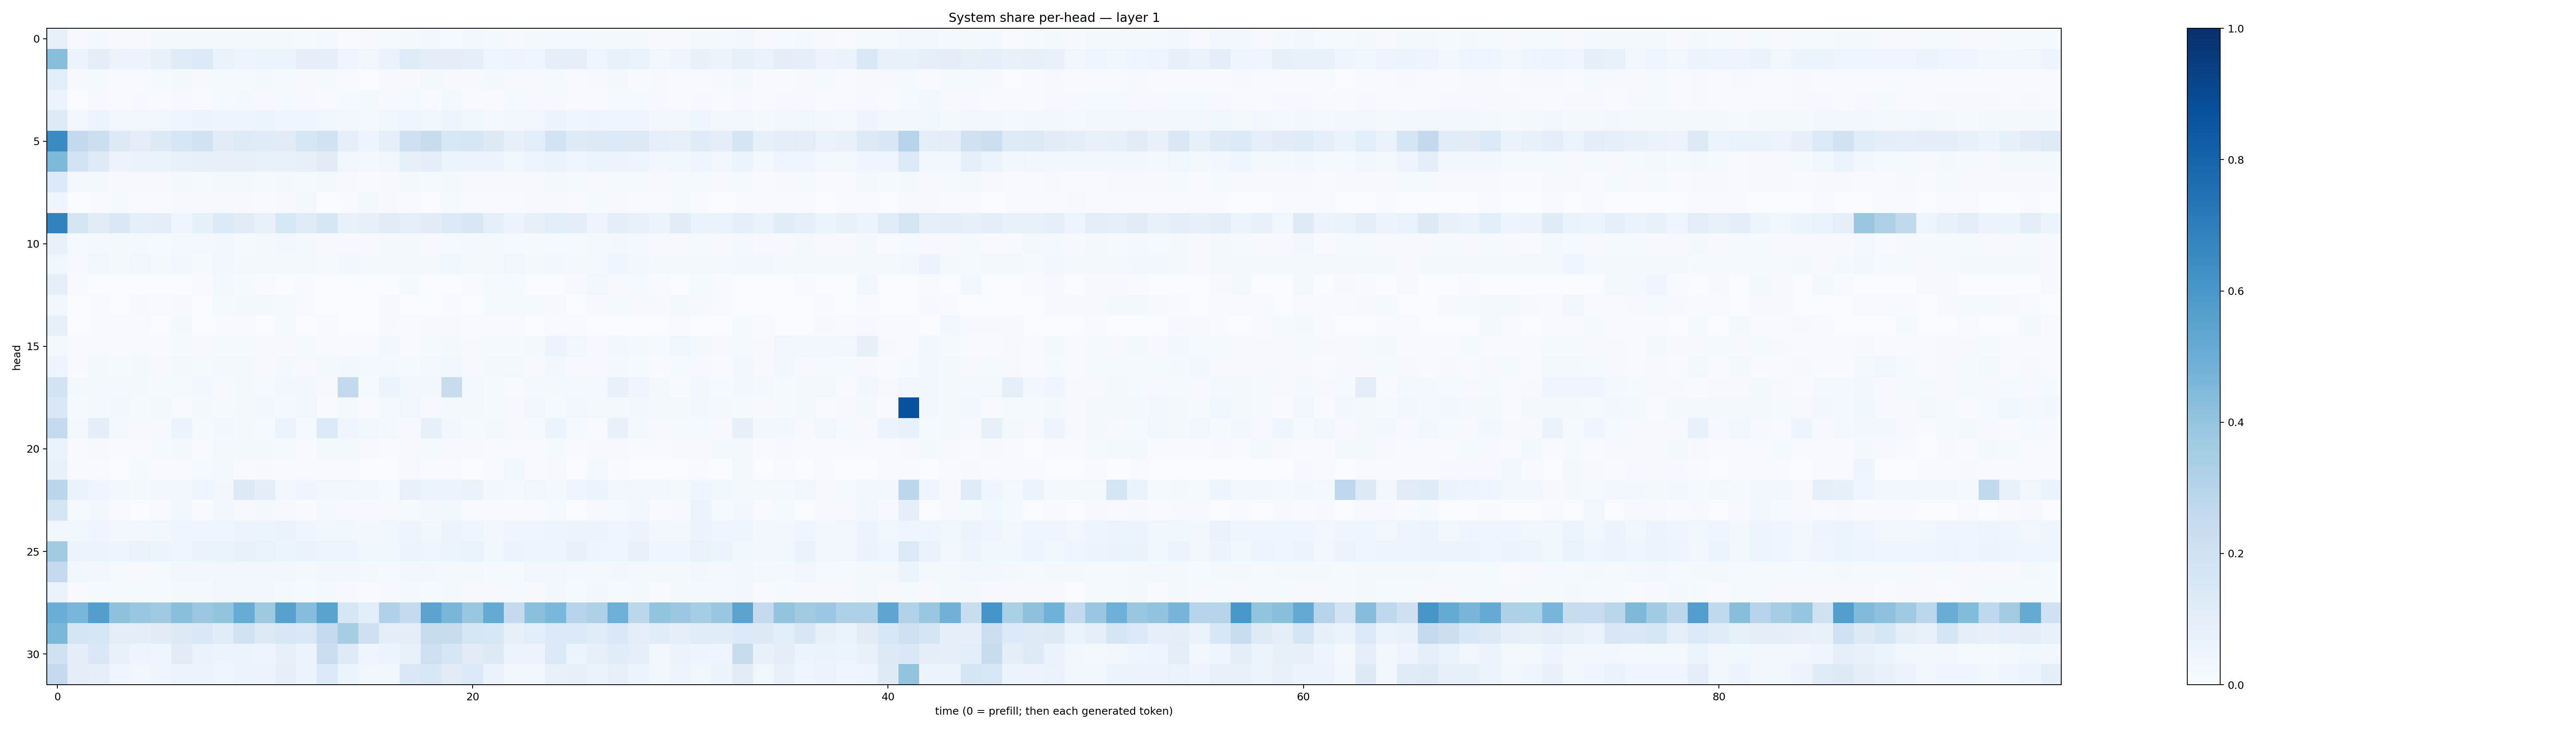

The table this chart was drawn from, first rows:
0.08505542, 0.007915803, 0.017725945, 0.0078422185, 0.0102227805, 0.01808082, 0.020462226, 0.018216465, 0.020071391, 0.020326847, 0.020048236, 0.017418802, 0.01366529, 0.018736416, 0.0071387696, 0.009211539, 0.013233491, 0.02036495, 0.026752261, 0.01438045, 0.023726748, 0.01835168, 0.011443223, 0.017306117
0.4275, 0.05499, 0.09654, 0.05483, 0.05528, 0.07188, 0.1186, 0.1337, 0.06665, 0.05031, 0.05407, 0.06229, 0.08938, 0.09128, 0.04208, 0.03155, 0.06623, 0.1205, 0.09437, 0.09579, 0.09061, 0.04518, 0.04752, 0.04593
0.109, 0.009135, 0.01209, 0.005665, 0.005602, 0.01256, 0.01867, 0.009173, 0.01421, 0.01189, 0.0165, 0.01269, 0.008887, 0.01333, 0.005321, 0.002721, 0.01117, 0.01017, 0.01851, 0.01073, 0.009175, 0.01907, 0.01045, 0.01
0.05786, 0.003476, 0.01018, 0.007202, 0.009193, 0.007387, 0.009441, 0.006365, 0.01367, 0.02173, 0.009358, 0.01485, 0.009214, 0.004411, 0.01185, 0.01806, 0.00917, 0.0131, 0.007628, 0.02168, 0.006419, 0.006993, 0.01356, 0.0116
0.1242, 0.03443, 0.05447, 0.0317, 0.03334, 0.03786, 0.04165, 0.0538, 0.05026, 0.04965, 0.05158, 0.04429, 0.04345, 0.03835, 0.02586, 0.01762, 0.03689, 0.04348, 0.03557, 0.04716, 0.03659, 0.02308, 0.02484, 0.03283
0.6486, 0.258, 0.2169, 0.1282, 0.1042, 0.1321, 0.1582, 0.1898, 0.1105, 0.1217, 0.1208, 0.1117, 0.1608, 0.1912, 0.08797, 0.04939, 0.09156, 0.2039, 0.2394, 0.1562, 0.1634, 0.1305, 0.08462, 0.1078
0.4548, 0.1853, 0.1249, 0.05724, 0.06486, 0.06515, 0.07683, 0.07935, 0.08552, 0.08344, 0.07432, 0.07522, 0.08331, 0.1104, 0.03378, 0.01778, 0.03224, 0.08257, 0.09858, 0.0544, 0.05549, 0.05603, 0.0357, 0.05049
0.1379, 0.01654, 0.0182, 0.009908, 0.008491, 0.01022, 0.02161, 0.01394, 0.01958, 0.01888, 0.01419, 0.01957, 0.01554, 0.01896, 0.009138, 0.004941, 0.01171, 0.01646, 0.01484, 0.01569, 0.01115, 0.009983, 0.008595, 0.009167
0.04484, 0.002474, 0.00637, 0.01255, 0.007415, 0.006643, 0.009403, 0.009239, 0.009243, 0.009091, 0.006273, 0.01088, 0.02128, 0.00292, 0.007475, 0.0168, 0.008813, 0.006976, 0.003361, 0.01186, 0.004433, 0.005717, 0.00746, 0.008176
0.6802, 0.1778, 0.1105, 0.1408, 0.09225, 0.09987, 0.04401, 0.08533, 0.1339, 0.1124, 0.07074, 0.1549, 0.1209, 0.1574, 0.07578, 0.08039, 0.1105, 0.09238, 0.1098, 0.1367, 0.1505, 0.09285, 0.05754, 0.07968
0.07151, 0.01218, 0.01761, 0.01967, 0.02143, 0.01281, 0.02231, 0.02291, 0.0312, 0.01459, 0.01771, 0.02452, 0.0197, 0.0102, 0.009649, 0.00878, 0.02098, 0.01811, 0.009909, 0.01225, 0.01882, 0.02307, 0.01392, 0.01398
0.03603, 0.008373, 0.03517, 0.02331, 0.03226, 0.01949, 0.03, 0.01432, 0.03223, 0.02125, 0.01809, 0.02183, 0.01818, 0.01547, 0.02868, 0.02001, 0.02197, 0.01757, 0.02131, 0.03622, 0.02215, 0.02104, 0.03177, 0.02131
0.09265, 0.004387, 0.0006972, 0.0006577, 0.001531, 0.002433, 0.001242, 0.007155, 0.01802, 0.01433, 0.00749, 0.0009915, 0.005365, 0.003207, 0.0005789, 0.0006424, 0.003028, 0.01244, 0.002252, 0.001304, 0.007181, 0.0146, 0.01235, 0.002815
0.03093, 0.001523, 0.004455, 0.003531, 0.008995, 0.005628, 0.01071, 0.003625, 0.01482, 0.02195, 0.01795, 0.01244, 0.006801, 0.0008145, 0.0005597, 0.0006115, 0.008463, 0.003724, 0.002299, 0.00418, 0.002088, 0.01316, 0.01302, 0.0129
0.08219, 0.001711, 0.005832, 0.006148, 0.00609, 0.002101, 0.01676, 0.002105, 0.006767, 0.005689, 0.003616, 0.01438, 0.001617, 0.006232, 0.002253, 0.001449, 0.008613, 0.007567, 0.01008, 0.009693, 0.004446, 0.004138, 0.00497, 0.002446
0.02032, 0.003985, 0.007074, 0.005499, 0.006691, 0.007715, 0.01322, 0.008866, 0.0144, 0.01175, 0.0116, 0.01068, 0.01401, 0.007561, 0.005422, 0.00485, 0.02647, 0.007128, 0.01559, 0.01712, 0.008325, 0.01457, 0.01274, 0.02044
0.04954, 0.00559, 0.01966, 0.01403, 0.02141, 0.008658, 0.0197, 0.01218, 0.01848, 0.01741, 0.01049, 0.01809, 0.01014, 0.01584, 0.02424, 0.02123, 0.02215, 0.01201, 0.0224, 0.03724, 0.0116, 0.0157, 0.01573, 0.01006
0.1806, 0.01952, 0.02266, 0.0194, 0.01583, 0.01513, 0.01262, 0.02738, 0.01073, 0.01939, 0.01457, 0.02546, 0.02581, 0.008668, 0.2592, 0.0131, 0.05985, 0.03064, 0.02537, 0.2409, 0.02094, 0.01182, 0.007678, 0.01733
0.1411, 0.01382, 0.01613, 0.02375, 0.01239, 0.01924, 0.006267, 0.02329, 0.01232, 0.01622, 0.02861, 0.01641, 0.03276, 0.00509, 0.02145, 0.007496, 0.02049, 0.03354, 0.009169, 0.01679, 0.02109, 0.01515, 0.008698, 0.03502
0.255, 0.01828, 0.09596, 0.02137, 0.008517, 0.008359, 0.05349, 0.01309, 0.02836, 0.01688, 0.01286, 0.05129, 0.01241, 0.1347, 0.04431, 0.03867, 0.02145, 0.01031, 0.08039, 0.03139, 0.01334, 0.02341, 0.009563, 0.01419
0.0629, 0.004847, 0.01139, 0.007809, 0.00764, 0.01524, 0.02024, 0.005905, 0.01598, 0.01689, 0.02038, 0.01274, 0.006309, 0.01586, 0.02101, 0.01013, 0.007777, 0.01056, 0.01531, 0.01106, 0.008881, 0.005371, 0.004465, 0.006861
0.07377, 0.005459, 0.006394, 0.003561, 0.01525, 0.005292, 0.005692, 0.01209, 0.01819, 0.007703, 0.01029, 0.00545, 0.006316, 0.005516, 0.005066, 0.003564, 0.00295, 0.007835, 0.006151, 0.006239, 0.003205, 0.004225, 0.03542, 0.006086
0.2818, 0.06697, 0.04155, 0.026, 0.02174, 0.02977, 0.03052, 0.04534, 0.02783, 0.1308, 0.09552, 0.02402, 0.0463, 0.03199, 0.03249, 0.02365, 0.01421, 0.07158, 0.05419, 0.05593, 0.06591, 0.03016, 0.02339, 0.0339
0.176, 0.01282, 0.02718, 0.00432, 0.001869, 0.005071, 0.03673, 0.006233, 0.02664, 0.009449, 0.01563, 0.01096, 0.005081, 0.0168, 0.00791, 0.01071, 0.008037, 0.01243, 0.02806, 0.03619, 0.005359, 0.006819, 0.006172, 0.005743
0.03162, 0.03689, 0.04244, 0.0242, 0.03253, 0.03587, 0.04223, 0.04101, 0.04647, 0.0554, 0.05146, 0.06397, 0.041, 0.03758, 0.03803, 0.02558, 0.03744, 0.05078, 0.03897, 0.05889, 0.0459, 0.03039, 0.03933, 0.04244
0.361, 0.05815, 0.05909, 0.04816, 0.06778, 0.06048, 0.04437, 0.06576, 0.0641, 0.07786, 0.07018, 0.05158, 0.06461, 0.04699, 0.04739, 0.03684, 0.03777, 0.05704, 0.04449, 0.06156, 0.06782, 0.03727, 0.05905, 0.0498
0.2507, 0.03692, 0.02839, 0.01421, 0.01131, 0.01443, 0.02568, 0.02549, 0.03305, 0.02984, 0.02808, 0.03078, 0.01672, 0.02833, 0.02614, 0.0196, 0.01351, 0.02802, 0.02829, 0.02281, 0.01897, 0.01238, 0.01269, 0.03464
0.06902, 0.007784, 0.0123, 0.01514, 0.01231, 0.01409, 0.01669, 0.0203, 0.03151, 0.02463, 0.02363, 0.01998, 0.01345, 0.01673, 0.009001, 0.004327, 0.01002, 0.02043, 0.01176, 0.01758, 0.009222, 0.01059, 0.01287, 0.009205
0.5035, 0.4628, 0.5667, 0.4104, 0.3901, 0.369, 0.4242, 0.3817, 0.4007, 0.5096, 0.3754, 0.5569, 0.4327, 0.5494, 0.1567, 0.108, 0.319, 0.2561, 0.5461, 0.463, 0.3854, 0.5184, 0.2574, 0.4218
0.4591, 0.1737, 0.1571, 0.1038, 0.09462, 0.1095, 0.1271, 0.1411, 0.114, 0.1919, 0.1261, 0.15, 0.142, 0.2567, 0.3494, 0.2096, 0.0968, 0.1015, 0.2449, 0.2365, 0.1626, 0.154, 0.0799, 0.1073
0.1991, 0.104, 0.1469, 0.07448, 0.04805, 0.03939, 0.1118, 0.06886, 0.05156, 0.05842, 0.04809, 0.07949, 0.0555, 0.2212, 0.1216, 0.04303, 0.06232, 0.07659, 0.2143, 0.161, 0.1119, 0.1284, 0.06121, 0.05808
0.2542, 0.1042, 0.08738, 0.04612, 0.03158, 0.04455, 0.05748, 0.05366, 0.03975, 0.06086, 0.05547, 0.08725, 0.06062, 0.1344, 0.06215, 0.03247, 0.03789, 0.1449, 0.1529, 0.113, 0.1367, 0.06459, 0.02859, 0.03777
